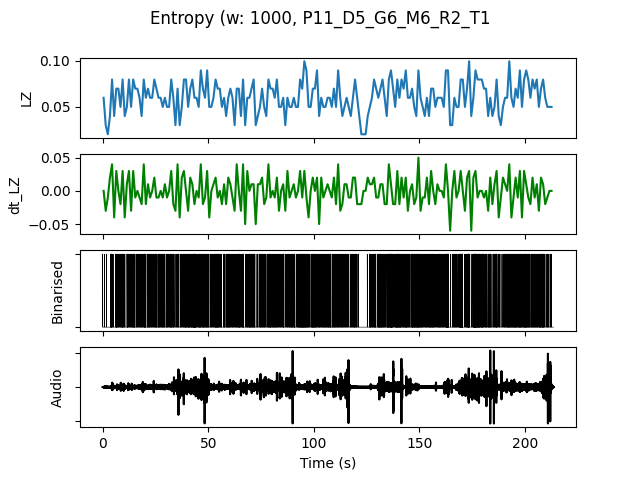

Source data for this figure (header and first rows):
, t0, LZ, dt_LZ, IOI, nCounts
0.0, 0.0, 0.05979, 0.0, 0.3333, 3
1.0, 1.0, 0.0299, -0.0299, 1.0, 1
2.0, 2.0, 0.01993, -0.009966, 0.0, 0
3.0, 3.0, 0.03986, 0.01993, 0.3333, 3
4.0, 4.0, 0.07973, 0.03986, 0.2, 5
5.0, 5.0, 0.03986, -0.03986, 1.0, 1
6.0, 6.0, 0.06976, 0.0299, 0.1667, 6
7.0, 7.0, 0.06976, 0.0, 0.25, 4
8.0, 8.0, 0.04983, -0.01993, 0.3333, 3
9.0, 9.0, 0.07973, 0.0299, 0.1429, 7
10.0, 10.0, 0.03986, -0.03986, 0.5, 2
11.0, 11.0, 0.04983, 0.009966, 0.25, 4
12.0, 12.0, 0.07973, 0.0299, 0.25, 4
13.0, 13.0, 0.04983, -0.0299, 0.3333, 3
14.0, 14.0, 0.07973, 0.0299, 0.1667, 6
15.0, 15.0, 0.06976, -0.009966, 0.3333, 3
16.0, 16.0, 0.06976, 0.0, 0.3333, 3
17.0, 17.0, 0.05979, -0.009966, 0.2, 5
18.0, 18.0, 0.03986, -0.01993, 0.3333, 3
19.0, 19.0, 0.07973, 0.03986, 0.1667, 6
20.0, 20.0, 0.05979, -0.01993, 0.3333, 3
21.0, 21.0, 0.06976, 0.009966, 0.2, 5
22.0, 22.0, 0.05979, -0.009966, 0.25, 4
23.0, 23.0, 0.05979, 0.0, 0.5, 2
24.0, 24.0, 0.07973, 0.01993, 0.2, 5
25.0, 25.0, 0.06976, -0.009966, 0.25, 4
26.0, 26.0, 0.05979, -0.009966, 0.1667, 6
27.0, 27.0, 0.05979, 0.0, 0.25, 4
28.0, 28.0, 0.04983, -0.009966, 0.25, 4
29.0, 29.0, 0.05979, 0.009966, 0.3333, 3
30.0, 30.0, 0.04983, -0.009966, 0.25, 4
31.0, 31.0, 0.04983, 0.0, 0.3333, 3
32.0, 32.0, 0.07973, 0.0299, 0.1667, 6
33.0, 33.0, 0.05979, -0.01993, 0.2, 5
34.0, 34.0, 0.0299, -0.0299, 1.0, 1
35.0, 35.0, 0.06976, 0.03986, 0.2, 5
36.0, 36.0, 0.0299, -0.03986, 0.5, 2
37.0, 37.0, 0.04983, 0.01993, 0.5, 2
38.0, 38.0, 0.07973, 0.0299, 0.2, 5
39.0, 39.0, 0.07973, 0.0, 0.1667, 6
40.0, 40.0, 0.04983, -0.0299, 0.2, 5
41.0, 41.0, 0.06976, 0.01993, 0.25, 4
42.0, 42.0, 0.07973, 0.009966, 0.1429, 7
43.0, 43.0, 0.05979, -0.01993, 0.1111, 9
44.0, 44.0, 0.05979, 0.0, 0.25, 4
45.0, 45.0, 0.04983, -0.009966, 0.25, 4
46.0, 46.0, 0.08969, 0.03986, 0.2, 5
47.0, 47.0, 0.06976, -0.01993, 0.1667, 6
48.0, 48.0, 0.05979, -0.009966, 0.3333, 3
49.0, 49.0, 0.08969, 0.0299, 0.1429, 7
50.0, 50.0, 0.04983, -0.03986, 0.5, 2
51.0, 51.0, 0.04983, 0.0, 0.3333, 3
52.0, 52.0, 0.05979, 0.009966, 0.3333, 3
53.0, 53.0, 0.07973, 0.01993, 0.1429, 7
54.0, 54.0, 0.06976, -0.009966, 0.1667, 6
55.0, 55.0, 0.06976, 0.0, 0.25, 4
56.0, 56.0, 0.04983, -0.01993, 0.5, 2
57.0, 57.0, 0.05979, 0.009966, 0.2, 5
58.0, 58.0, 0.03986, -0.01993, 0.3333, 3
59.0, 59.0, 0.05979, 0.01993, 0.2, 5
... 153 more rows
